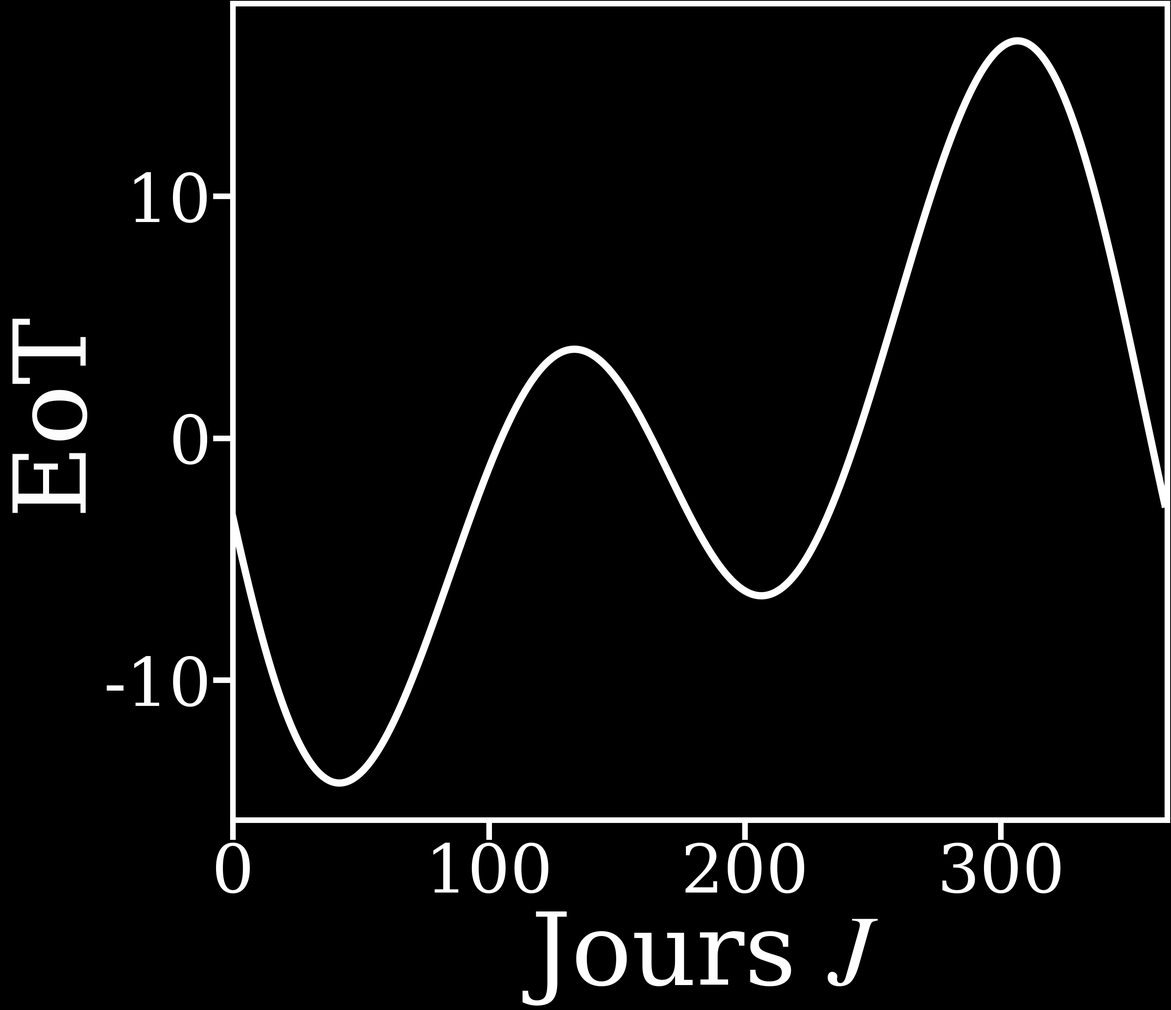

Here is the Python script that generated this plot:
"""
Équation du temps E au fil de l'année.

Écart (en minutes) entre le temps solaire vrai et le temps solaire moyen.
Modèle de l'Astronomical Almanac (identique à celui de l'application) :
    E = 4 · ( L − α )      [minutes]
avec L = longitude moyenne du Soleil et α = ascension droite.

Lancer :  python3 equation_du_temps.py
"""
import math
import numpy as np
import matplotlib.pyplot as plt
plt.style.use('dark_background')

# ───────────────────────── Calcul ─────────────────────────
def equation_du_temps(JD: float) -> float:
    """Équation du temps (en minutes) au jour julien JD."""
    n     = JD - 2451545.0                                  # jours depuis J2000.0
    L     = (280.466 + 0.9856474 * n) % 360.0               # longitude moyenne
    g     = (357.528 + 0.9856003 * n) % 360.0               # anomalie moyenne
    gr    = math.radians(g)
    lam   = math.radians((L + 1.915 * math.sin(gr)
                            + 0.020 * math.sin(2 * gr)) % 360.0)   # longitude écliptique
    eps   = math.radians(23.440 - 0.0000004 * n)            # obliquité
    alpha = math.degrees(math.atan2(math.cos(eps) * math.sin(lam),
                                    math.cos(lam))) % 360.0   # ascension droite
    return 4.0 * (((L - alpha + 180.0) % 360.0) - 180.0)    # minutes

# Une année complète (JD du 1ᵉʳ janvier 2000 à mi-journée)
JD0    = 2451545.0
n_days = np.arange(365)
E      = np.array([equation_du_temps(JD0 + i) for i in n_days])

# ───────────────────────── Tracé (à personnaliser) ─────────────────────────
plt.rcParams.update({
    'lines.linewidth': 13,
    'font.size': 120,
    'font.family': 'serif',
    'mathtext.fontset': 'stix',
    'axes.labelsize': 180,
})

fig, ax = plt.subplots(figsize=(29, 25), constrained_layout=True)
for spine in ax.spines.values():
    spine.set_linewidth(10)
ax.tick_params(axis='both', length=35, width=10)

ax.plot(n_days, E, 'w')
ax.set_xlabel(r"Jours $J$")
ax.set_ylabel(r"EoT")
ax.set_xlim(0, 365)

# Pour enregistrer au lieu d'afficher :
fig.savefig("equation_du_temps_dark.pdf", dpi=36, bbox_inches="tight")

plt.show()
